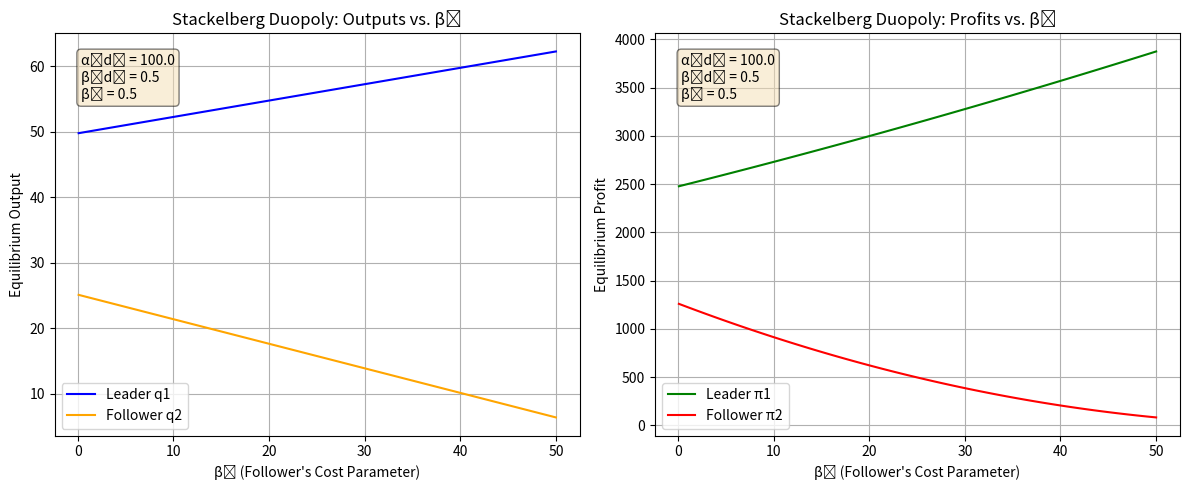

Reproduce this figure in Python.
import numpy as np
import matplotlib.pyplot as plt

alphad = 100.0    
betad  = 0.5     
beta1  = 0.5      


beta2_values = np.linspace(0.1, 50, 100)

q1_values = (alphad + betad*(beta2_values - 2*beta1)) / 2.0
q2_values = (alphad - betad*(3*beta2_values - 2*beta1)) / 4.0

Q_values = q1_values + q2_values
P_values = (alphad - Q_values) / betad
pi1_values = q1_values * (P_values - beta1)
pi2_values = q2_values * (P_values - beta2_values)


plt.figure(figsize=(12, 5))


plt.subplot(1, 2, 1)
plt.plot(beta2_values, q1_values, label="Leader q1", color="blue")
plt.plot(beta2_values, q2_values, label="Follower q2", color="orange")
plt.xlabel("β₂ (Follower's Cost Parameter)")
plt.ylabel("Equilibrium Output")
plt.title("Stackelberg Duopoly: Outputs vs. β₂")
plt.legend()
plt.grid(True)
plt.text(0.05, 0.95, f"α₍d₎ = {alphad}\nβ₍d₎ = {betad}\nβ₁ = {beta1}",
         transform=plt.gca().transAxes, fontsize=10, verticalalignment='top',
         bbox=dict(boxstyle='round', facecolor='wheat', alpha=0.5))


plt.subplot(1, 2, 2)
plt.plot(beta2_values, pi1_values, label="Leader π1", color="green")
plt.plot(beta2_values, pi2_values, label="Follower π2", color="red")
plt.xlabel("β₂ (Follower's Cost Parameter)")
plt.ylabel("Equilibrium Profit")
plt.title("Stackelberg Duopoly: Profits vs. β₂")
plt.legend()
plt.grid(True)
plt.text(0.05, 0.95, f"α₍d₎ = {alphad}\nβ₍d₎ = {betad}\nβ₁ = {beta1}",
         transform=plt.gca().transAxes, fontsize=10, verticalalignment='top',
         bbox=dict(boxstyle='round', facecolor='wheat', alpha=0.5))

plt.tight_layout()
plt.show()
